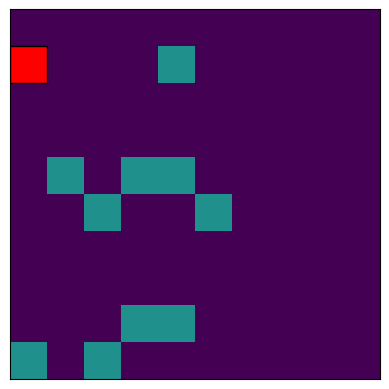

Reproduce this figure in Python.

import matplotlib.pyplot as plt
import matplotlib.animation as animation
import numpy as np
import random
from collections import deque

class SnakeGame:
    def __init__(self, grid_size=10):
        self.GRID_SIZE = grid_size
        self.grid = np.zeros((grid_size, grid_size))
        self.snake = deque([(0, 0)])
        self.place_random_squares()

        # Set up the figure and axis
        self.fig, self.ax = plt.subplots()
        self.im = self.ax.matshow(self.grid,  vmin=0, vmax=2)
        self.ax.set_xticks([])
        self.ax.set_yticks([])
        self.snake_squares = []


    def place_random_squares(self):
        for _ in range(10):  
            x, y = random.randint(0, self.GRID_SIZE - 1), random.randint(0, self.GRID_SIZE - 1)
            while self.grid[x, y] == 1: 
                x, y = random.randint(0, self.GRID_SIZE - 1), random.randint(0, self.GRID_SIZE - 1)
            self.grid[x, y] = 1

    # def update(self,_):
    #     self.update_game()
    #     self.update_snake_squares()
    #     self.im.set_array(self.grid)
    #     return [self.im] + self.snake_squares
    
    def update(self, _):
        self.update_game()
        self.update_snake_squares()
        self.im.set_array(self.grid)
        return [self.im] + self.snake_squares if self.snake_squares else [self.im]


    def check_collision(self):
        head = self.snake[0]
        if not (0 <= head[0] < self.GRID_SIZE and 0 <= head[1] < self.GRID_SIZE):
            return True
        print(f'head:{head}') 
        print(self.snake)
        if head in list(self.snake)[0:] or self.grid[head[0], head[1]] == 1:
            return True
        return False

    def update_game(self):
        head = self.snake[0]
        direction = random.choice(['UP', 'DOWN', 'LEFT', 'RIGHT'])
        if direction == 'UP':
            new_head = (head[0] - 1, head[1])
        elif direction == 'DOWN':
            new_head = (head[0] + 1, head[1])
        elif direction == 'LEFT':
            new_head = (head[0], head[1] - 1)
        elif direction == 'RIGHT':
            new_head = (head[0], head[1] + 1)
        if 0 <= new_head[0] < self.GRID_SIZE and 0 <= new_head[1] < self.GRID_SIZE:
            self.snake.appendleft(new_head)
            if not self.grid[new_head[0], new_head[1]] == 1:
                tail = self.snake.pop()
                self.grid[tail[0], tail[1]] = 0
            else:
                x, y = random.randint(0, self.GRID_SIZE - 1), random.randint(0, self.GRID_SIZE - 1)
                while self.grid[x, y] == 1: 
                    x, y = random.randint(0, self.GRID_SIZE - 1), random.randint(0, self.GRID_SIZE - 1)
                self.grid[x, y] = 1
        else:
            self.game_over()
            
    def update_snake_squares(self):
        for square in self.snake_squares:
            square.remove()
        self.snake_squares = []
        if not self.check_collision():
            print("colliding with itself")
        else:
            for i, segment in enumerate(self.snake):
                x, y = segment
                facecolor = 'red' if i == 0 else 'green'
                square = plt.Rectangle((y - 0.5, x - 0.5), 1, 1, facecolor=facecolor, edgecolor='black')
                self.snake_squares.append(square)
                self.ax.add_patch(square)

                
    def game_over(self):
        print("Game Over!")

    def play(self):
        ani = animation.FuncAnimation(self.fig, self.update, frames=500, repeat=False, blit=True, interval=5000)
        plt.show()

if __name__ == "__main__":
    game = SnakeGame(grid_size=10)
    game.play()